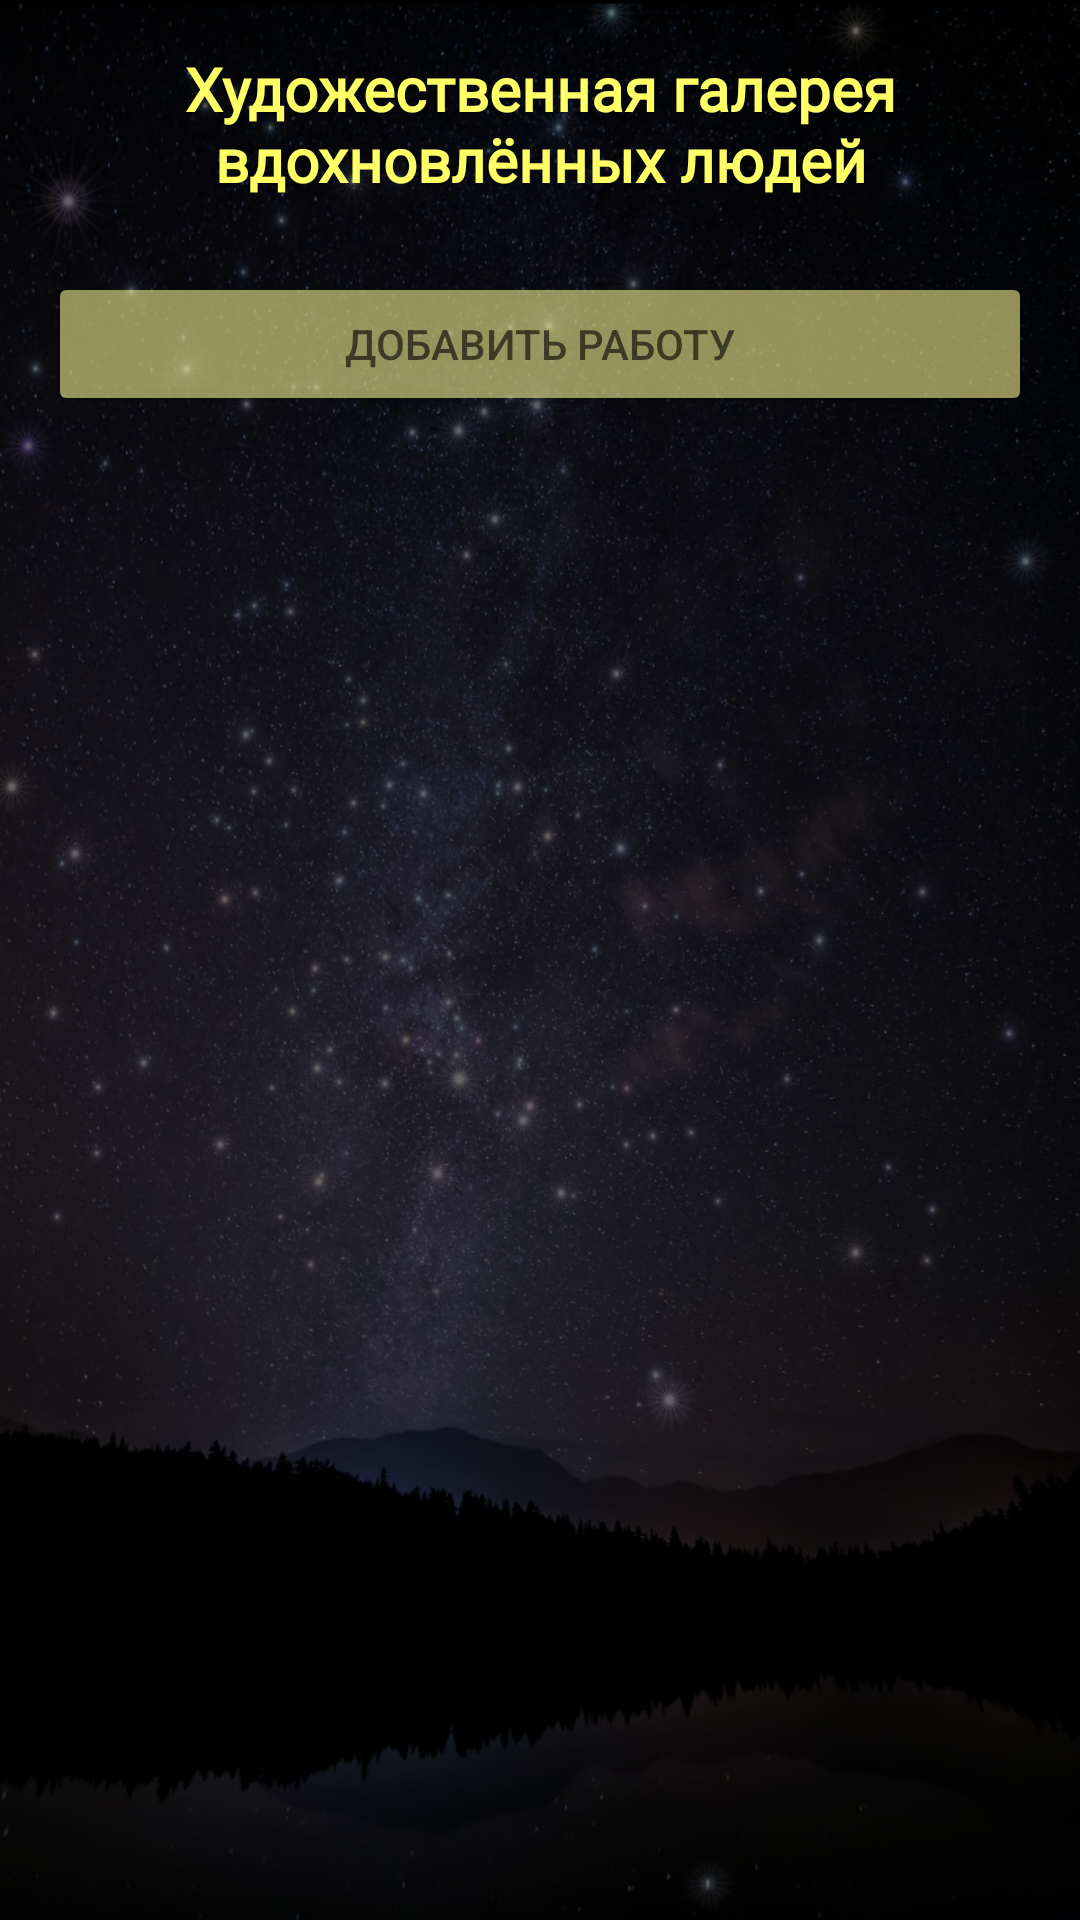

Write the Android layout XML for this screen, with the resource values it uses.
<!-- AndroidManifest.xml: application theme Theme.LadushkinnySkazki -->
<!-- res/layout/fragment_interactive.xml -->
<?xml version="1.0" encoding="utf-8"?>
<androidx.coordinatorlayout.widget.CoordinatorLayout xmlns:android="http://schemas.android.com/apk/res/android"
    xmlns:app="http://schemas.android.com/apk/res-auto"
    xmlns:tools="http://schemas.android.com/tools"
    android:layout_width="match_parent"
    android:layout_height="match_parent"
    android:background="@color/blackTrans"
    app:layout_scrollFlags="scroll|exitUntilCollapsed">

    <com.google.android.material.appbar.AppBarLayout
        android:id="@+id/app_bar"
        android:layout_width="match_parent"
        android:layout_height="wrap_content"
        android:background="@android:color/transparent"
        app:layout_scrollFlags="scroll|exitUntilCollapsed">

        <com.google.android.material.appbar.CollapsingToolbarLayout
            android:layout_width="match_parent"
            android:layout_height="wrap_content"
            app:layout_scrollFlags="scroll|exitUntilCollapsed">

            <LinearLayout
                android:layout_width="match_parent"
                android:layout_height="wrap_content"
                android:orientation="vertical">

                <TextView
                    android:id="@+id/txt_header_interactive"
                    android:layout_width="match_parent"
                    android:layout_height="wrap_content"
                    android:fontFamily="@font/font_first_time_writing"
                    android:gravity="center"
                    android:padding="16dp"
                    android:text="@string/txt_header_interactive"
                    android:textColor="@color/yellow"
                    android:textSize="20sp"
                    android:textStyle="bold" />

                <Button
                    android:id="@+id/btn_send_interactive"
                    android:layout_width="match_parent"
                    android:layout_height="wrap_content"
                    android:layout_marginVertical="8dp"
                    android:layout_marginHorizontal="16dp"
                    android:backgroundTint="@color/yellowLightTrans"
                    android:text="@string/btn_add_interactive"
                    android:textColor="@color/blackTrans" />

                <ProgressBar
                    android:id="@+id/progressInteractive"
                    android:layout_width="wrap_content"
                    android:layout_height="wrap_content"
                    android:layout_gravity="center"
                    android:layout_marginTop="150dp"
                    android:gravity="center"
                    android:indeterminateDrawable="@drawable/progress_icon" />

            </LinearLayout>
        </com.google.android.material.appbar.CollapsingToolbarLayout>
    </com.google.android.material.appbar.AppBarLayout>

    <androidx.recyclerview.widget.RecyclerView
        android:id="@+id/rv_list_interactive"
        android:layout_width="match_parent"
        android:layout_height="match_parent"
        android:layout_margin="7dp"
        app:layoutManager="androidx.recyclerview.widget.LinearLayoutManager"
        app:layout_behavior="@string/appbar_scrolling_view_behavior"
        tools:listitem="@layout/item_list_interactive" />

</androidx.coordinatorlayout.widget.CoordinatorLayout>
<!-- res/layout/item_list_interactive.xml (included above) -->
<?xml version="1.0" encoding="utf-8"?>
<androidx.cardview.widget.CardView xmlns:android="http://schemas.android.com/apk/res/android"
    xmlns:app="http://schemas.android.com/apk/res-auto"
    android:layout_width="match_parent"
    android:layout_height="wrap_content"
    android:layout_margin="7dp"
    android:backgroundTint="@android:color/transparent"
    app:cardCornerRadius="4dp"
    app:cardElevation="1dp"
    app:cardUseCompatPadding="true">

    <androidx.constraintlayout.widget.ConstraintLayout
        android:layout_width="match_parent"
        android:layout_height="wrap_content"
        android:background="@color/blackTrans">

        <ImageView
            android:id="@+id/img_interactive_item"
            android:layout_width="match_parent"
            android:layout_height="250dp"
            android:contentDescription="@string/description_image_interactive"
            android:scaleType="centerCrop"
            app:layout_constraintEnd_toEndOf="parent"
            app:layout_constraintStart_toStartOf="parent"
            app:layout_constraintTop_toTopOf="parent" />

        <TextView
            android:id="@+id/txt_name_interactive_item"
            android:layout_width="wrap_content"
            android:layout_height="wrap_content"
            android:fontFamily="@font/font_first_time_writing"
            android:paddingStart="7dp"
            android:paddingTop="7dp"
            android:paddingEnd="0dp"
            android:paddingBottom="7dp"
            android:text="@string/txt_name_author"
            android:textColor="@color/yellow"
            android:textSize="18sp"
            android:textStyle="bold"
            app:layout_constraintStart_toStartOf="parent"
            app:layout_constraintTop_toBottomOf="@+id/img_interactive_item" />

        <TextView
            android:id="@+id/txt_year_interactive_item"
            android:layout_width="wrap_content"
            android:layout_height="wrap_content"
            android:fontFamily="@font/font_first_time_writing"
            android:paddingStart="0dp"
            android:paddingTop="7dp"
            android:paddingEnd="7dp"
            android:paddingBottom="7dp"
            android:text="@string/txt_year_item"
            android:textColor="@color/yellow"
            android:textSize="18sp"
            android:textStyle="bold"
            app:layout_constraintStart_toEndOf="@+id/txt_name_interactive_item"
            app:layout_constraintTop_toBottomOf="@+id/img_interactive_item" />

        <TextView
            android:id="@+id/txt_comment_interactive_item"
            android:layout_width="match_parent"
            android:layout_height="wrap_content"
            android:fontFamily="@font/font_first_time_writing"
            android:padding="7dp"
            android:textColor="@color/yellow"
            android:textSize="18sp"
            android:textStyle="bold"
            app:layout_constraintEnd_toEndOf="parent"
            app:layout_constraintStart_toStartOf="parent"
            app:layout_constraintTop_toBottomOf="@+id/txt_name_interactive_item" />

    </androidx.constraintlayout.widget.ConstraintLayout>
</androidx.cardview.widget.CardView>
<!-- resources referenced by this layout -->
<resources>
  <color name="blackTrans">#99000000</color>
  <color name="yellow">#ffff66</color>
  <color name="yellowLightTrans">#90ffff99</color>
  <!-- drawable progress_icon (drawable) -->
  <?xml version="1.0" encoding="utf-8"?>
  <layer-list xmlns:android="http://schemas.android.com/apk/res/android" >
      <item>
          <rotate
              android:drawable="@drawable/hedgehog"
              android:fillAfter="true"
              android:fromDegrees="0"
              android:pivotX="50%"
              android:pivotY="50%"
              android:toDegrees="360" />
      </item>
  </layer-list>
  <string name="btn_add_interactive">добавить работу</string>
  <string name="description_image_interactive">Рисунок</string>
  <string name="txt_header_interactive">Художественная галерея\nвдохновлённых людей</string>
  <string name="txt_name_author">Имя художника</string>
  <string name="txt_year_item">, 0</string>
  <style name="Theme.LadushkinnySkazki" parent="Theme.MaterialComponents.DayNight.NoActionBar">
          
          <item name="colorPrimary">#000000</item>
          <item name="colorPrimaryVariant">@color/blackLightTrans</item>
          <item name="colorOnPrimary">@color/yellowLight</item>
          
          <item name="colorSecondary">@color/blackTrans</item>
          <item name="colorSecondaryVariant">@color/blackLightTrans</item>
          <item name="colorOnSecondary">@color/black</item>
          
          <item name="android:statusBarColor">?attr/colorPrimaryVariant</item>
          
          <item name="android:windowBackground">@drawable/background_activity_main</item>
  
      </style>
  <color name="blackLightTrans">#90000000</color>
  <color name="yellowLight">#ffff99</color>
  <color name="black">#FF000000</color>
  <!-- drawable background_activity_main: jpg bitmap (drawable, 70491 bytes) -->
</resources>
